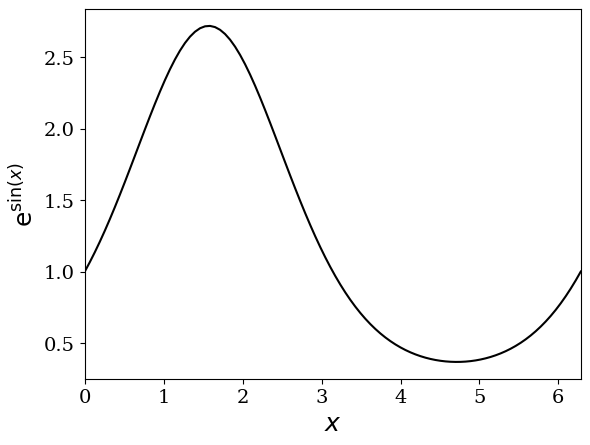

Source code (Python):
import numpy

from matplotlib import pyplot
%matplotlib notebook
pyplot.rcParams['font.family'] = 'serif'
pyplot.rcParams['font.size'] = 14
pyplot.rcParams['axes.labelsize'] = 18

# Get an array of 100 evenly spaced points from 0 to 2*pi
x = numpy.linspace(0.0, 2.0 * numpy.pi, 100)

# Make a pointwise function of x with exp(sin(x))
y = numpy.exp(numpy.sin(x))

pyplot.plot(x, y, color='k', linestyle='-')
pyplot.xlabel('$x$')
pyplot.ylabel('$\mathrm{e}^{\sin(x)}$')
pyplot.xlim(0.0, 2.0 * numpy.pi);

def forward_diff(y, x):
    """Compute derivative by forward differencing."""

    # Use numpy.empty to make an empty array to put our derivatives in
    deriv = numpy.empty(len(y) - 1)

    # Use a for-loop to go through each point and compute the derivative.
    for i in range(len(y)-1):
        deriv[i] = (y[i+1] - y[i]) / (x[i+1] - x[i])
        
    # Return the derivative (a NumPy array)
    return deriv
        
# Call the function to perform finite differencing
deriv = forward_diff(y, x)